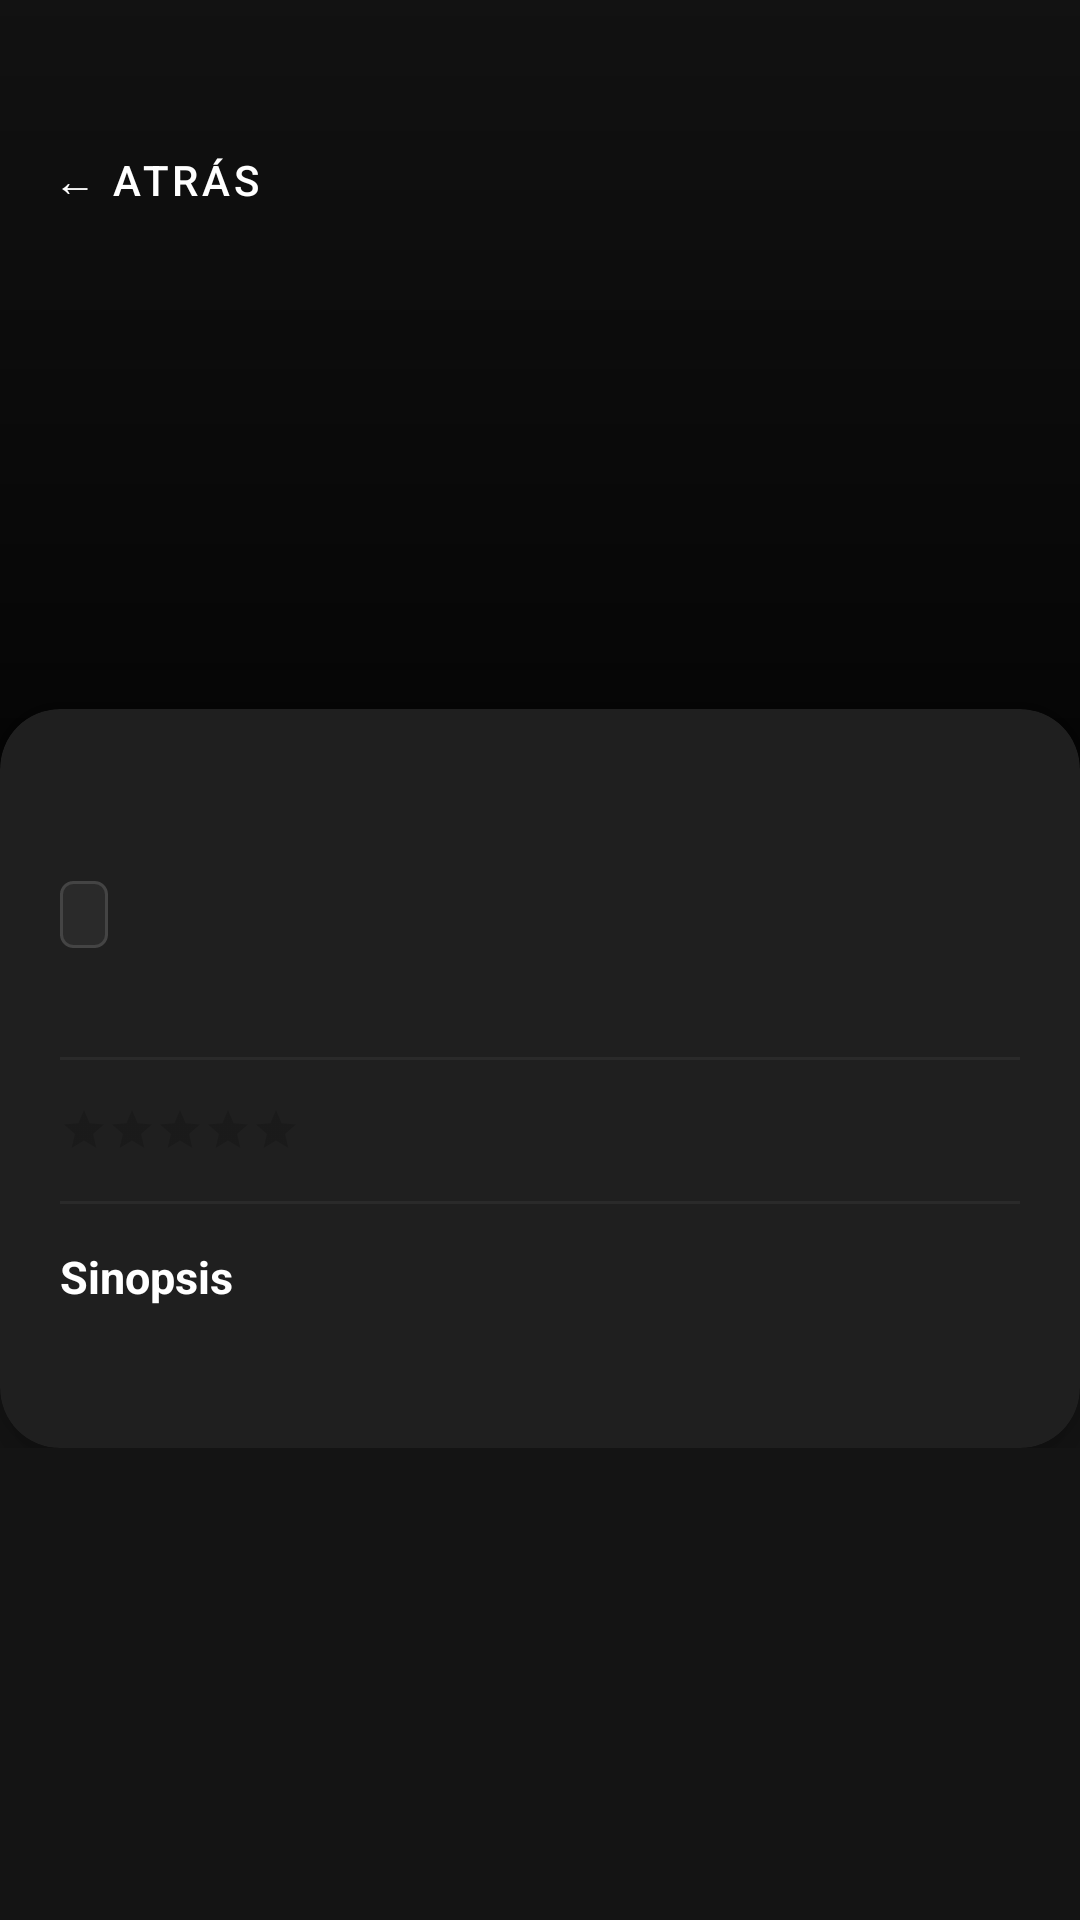

Reconstruct the res/layout file that produces this screen, plus the resources it refers to.
<!-- AndroidManifest.xml: application theme Theme.MyAppZegel -->
<!-- res/layout/activity_movie_detail.xml -->
<?xml version="1.0" encoding="utf-8"?>
<androidx.core.widget.NestedScrollView
    xmlns:android="http://schemas.android.com/apk/res/android"
    xmlns:app="http://schemas.android.com/apk/res-auto"
    android:layout_width="match_parent"
    android:layout_height="match_parent"
    android:background="@color/bg_main">

    <androidx.constraintlayout.widget.ConstraintLayout
        android:layout_width="match_parent"
        android:layout_height="wrap_content"
        android:paddingBottom="32dp">

        
        <FrameLayout
            android:id="@+id/ivDetailPoster"
            android:layout_width="0dp"
            android:layout_height="260dp"
            app:layout_constraintEnd_toEndOf="parent"
            app:layout_constraintStart_toStartOf="parent"
            app:layout_constraintTop_toTopOf="parent">

            <ImageView
                android:id="@+id/ivDetailPosterImage"
                android:layout_width="match_parent"
                android:layout_height="match_parent"
                android:scaleType="centerCrop"
                android:contentDescription="@string/cd_movie_poster"
                android:visibility="gone" />

            
            <View
                android:layout_width="match_parent"
                android:layout_height="match_parent"
                android:background="@drawable/gradient_overlay" />

            <TextView
                android:id="@+id/tvDetailPosterInitial"
                android:layout_width="wrap_content"
                android:layout_height="wrap_content"
                android:layout_gravity="center"
                android:textColor="#55FFFFFF"
                android:textSize="96sp"
                android:textStyle="bold" />
        </FrameLayout>

        
        <Button
            android:id="@+id/btnBack"
            style="@style/Widget.CineFood.BackButton"
            android:layout_width="wrap_content"
            android:layout_height="wrap_content"
            android:layout_marginStart="8dp"
            android:layout_marginTop="36dp"
            android:text="@string/btn_back"
            android:textSize="14sp"
            app:layout_constraintStart_toStartOf="parent"
            app:layout_constraintTop_toTopOf="parent" />

        
        <androidx.cardview.widget.CardView
            android:id="@+id/cardContent"
            android:layout_width="0dp"
            android:layout_height="wrap_content"
            android:layout_marginTop="-24dp"
            app:cardBackgroundColor="@color/bg_card"
            app:cardCornerRadius="20dp"
            app:cardElevation="8dp"
            app:layout_constraintEnd_toEndOf="parent"
            app:layout_constraintStart_toStartOf="parent"
            app:layout_constraintTop_toBottomOf="@+id/ivDetailPoster">

            <LinearLayout
                android:layout_width="match_parent"
                android:layout_height="wrap_content"
                android:orientation="vertical"
                android:padding="20dp">

                
                <TextView
                    android:id="@+id/tvDetailTitle"
                    android:layout_width="match_parent"
                    android:layout_height="wrap_content"
                    android:textColor="@color/text_primary"
                    android:textSize="22sp"
                    android:textStyle="bold" />

                
                <LinearLayout
                    android:layout_width="match_parent"
                    android:layout_height="wrap_content"
                    android:layout_marginTop="8dp"
                    android:orientation="horizontal"
                    android:gravity="center_vertical">

                    <TextView
                        android:id="@+id/tvDetailGenre"
                        android:layout_width="wrap_content"
                        android:layout_height="wrap_content"
                        android:background="@drawable/bg_badge"
                        android:paddingHorizontal="8dp"
                        android:paddingVertical="3dp"
                        android:textColor="@color/text_secondary"
                        android:textSize="12sp" />

                    <TextView
                        android:id="@+id/tvDetailYear"
                        android:layout_width="wrap_content"
                        android:layout_height="wrap_content"
                        android:layout_marginStart="10dp"
                        android:textColor="@color/text_secondary"
                        android:textSize="13sp" />

                    <View
                        android:layout_width="0dp"
                        android:layout_height="0dp"
                        android:layout_weight="1" />

                    <TextView
                        android:id="@+id/tvDetailDuration"
                        android:layout_width="wrap_content"
                        android:layout_height="wrap_content"
                        android:textColor="@color/text_secondary"
                        android:textSize="13sp" />
                </LinearLayout>

                
                <TextView
                    android:id="@+id/tvDetailDirector"
                    android:layout_width="match_parent"
                    android:layout_height="wrap_content"
                    android:layout_marginTop="6dp"
                    android:textColor="@color/text_hint"
                    android:textSize="12sp" />

                
                <View
                    android:layout_width="match_parent"
                    android:layout_height="1dp"
                    android:layout_marginVertical="14dp"
                    android:background="@color/bg_surface" />

                
                <LinearLayout
                    android:layout_width="match_parent"
                    android:layout_height="wrap_content"
                    android:gravity="center_vertical"
                    android:orientation="horizontal">

                    <RatingBar
                        android:id="@+id/ratingBar"
                        style="?android:attr/ratingBarStyleSmall"
                        android:layout_width="wrap_content"
                        android:layout_height="wrap_content"
                        android:isIndicator="true"
                        android:numStars="5"
                        android:progressTint="@color/accent_gold"
                        android:stepSize="0.5" />

                    <TextView
                        android:id="@+id/tvDetailRatingValue"
                        android:layout_width="wrap_content"
                        android:layout_height="wrap_content"
                        android:layout_marginStart="10dp"
                        android:textColor="@color/accent_gold"
                        android:textSize="14sp"
                        android:textStyle="bold" />
                </LinearLayout>

                
                <View
                    android:layout_width="match_parent"
                    android:layout_height="1dp"
                    android:layout_marginVertical="14dp"
                    android:background="@color/bg_surface" />

                
                <TextView
                    android:layout_width="match_parent"
                    android:layout_height="wrap_content"
                    android:layout_marginBottom="8dp"
                    android:text="@string/label_synopsis"
                    android:textColor="@color/text_primary"
                    android:textSize="15sp"
                    android:textStyle="bold" />

                
                <TextView
                    android:id="@+id/tvDetailDescription"
                    android:layout_width="match_parent"
                    android:layout_height="wrap_content"
                    android:lineSpacingMultiplier="1.5"
                    android:textColor="@color/text_secondary"
                    android:textSize="14sp" />

            </LinearLayout>
        </androidx.cardview.widget.CardView>

    </androidx.constraintlayout.widget.ConstraintLayout>
</androidx.core.widget.NestedScrollView>
<!-- resources referenced by this layout -->
<resources>
  <color name="accent_gold">#F5C518</color>
  <color name="bg_card">#1F1F1F</color>
  <color name="bg_main">#141414</color>
  <color name="bg_surface">#2A2A2A</color>
  <color name="text_hint">#666666</color>
  <color name="text_primary">#FFFFFF</color>
  <color name="text_secondary">#B3B3B3</color>
  <!-- drawable bg_badge (drawable) -->
  <?xml version="1.0" encoding="utf-8"?>
  <shape xmlns:android="http://schemas.android.com/apk/res/android"
      android:shape="rectangle">
      <solid android:color="#2A2A2A" />
      <corners android:radius="4dp" />
      <stroke
          android:width="1dp"
          android:color="#444444" />
  </shape>
  <!-- drawable gradient_overlay (drawable) -->
  <?xml version="1.0" encoding="utf-8"?>
  <shape xmlns:android="http://schemas.android.com/apk/res/android"
      android:shape="rectangle">
      <gradient
          android:angle="270"
          android:endColor="#CC000000"
          android:startColor="#22000000"
          android:type="linear" />
  </shape>
  <string name="btn_back">← Atrás</string>
  <string name="cd_movie_poster">Póster de la película</string>
  <string name="label_synopsis">Sinopsis</string>
  <style name="Widget.CineFood.BackButton" parent="Widget.MaterialComponents.Button.TextButton">
          <item name="android:textColor">@color/text_primary</item>
          <item name="rippleColor">@color/bg_surface</item>
      </style>
  <style name="Theme.MyAppZegel" parent="Theme.MaterialComponents.DayNight.NoActionBar">
          <item name="colorPrimary">@color/colorPrimary</item>
          <item name="colorPrimaryDark">@color/colorPrimaryDark</item>
          <item name="colorAccent">@color/colorAccent</item>
          <item name="android:windowBackground">@color/bg_main</item>
          <item name="android:statusBarColor">@color/bg_main</item>
          <item name="android:navigationBarColor">@color/bg_main</item>
      </style>
  <color name="colorPrimary">#E50914</color>
  <color name="colorPrimaryDark">#B20710</color>
  <color name="colorAccent">#E50914</color>
</resources>
